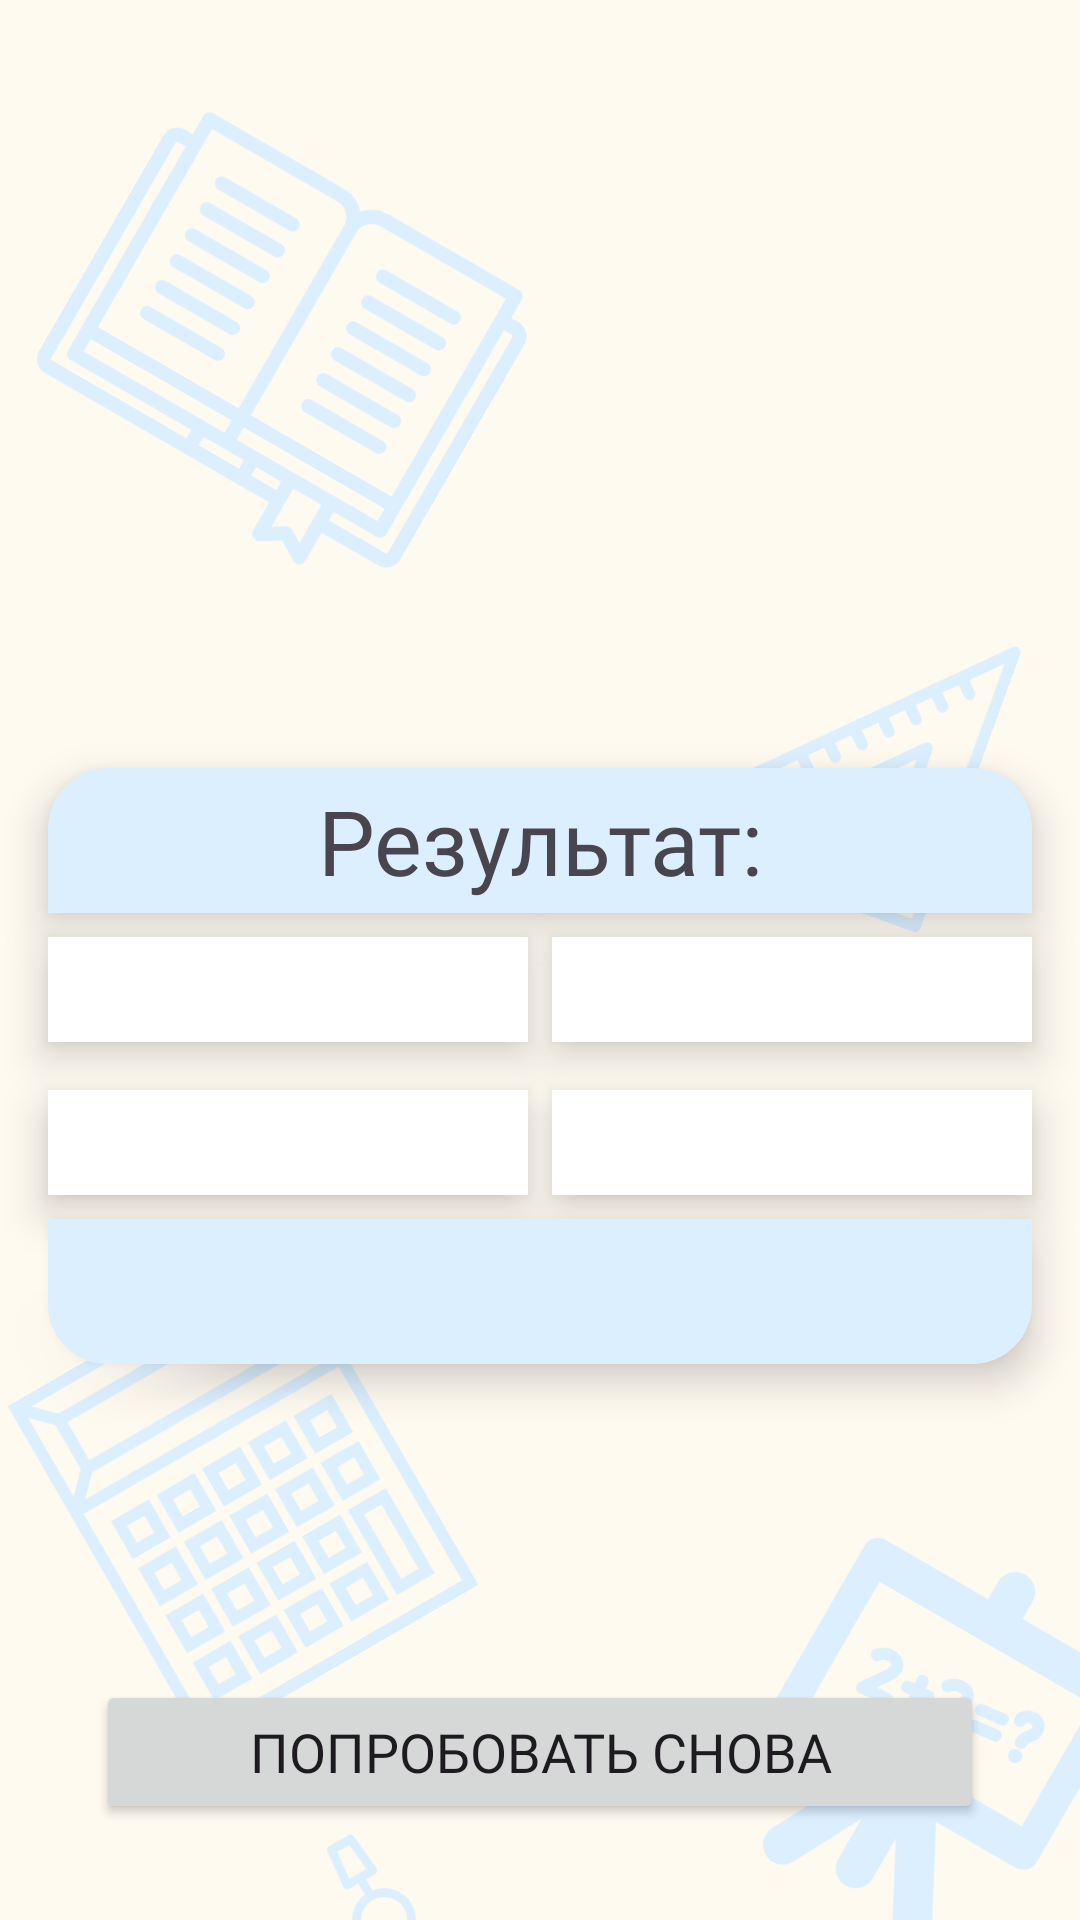

Reconstruct the res/layout file that produces this screen, plus the resources it refers to.
<!-- AndroidManifest.xml: application theme Theme.NumberComposition -->
<!-- res/layout/fragment_game_finished.xml -->
<?xml version="1.0" encoding="utf-8"?>
<layout xmlns:tools="http://schemas.android.com/tools"
    xmlns:android="http://schemas.android.com/apk/res/android"
    xmlns:app="http://schemas.android.com/apk/res-auto">
    <data>
        <variable
            name="gameResult"
            type="com.example.numbercomposition.domain.entity.GameResult" />
    </data>
<androidx.constraintlayout.widget.ConstraintLayout
    android:layout_width="match_parent"
    android:layout_height="match_parent"
    android:background="@color/floral_white">

    <ImageView
        android:layout_width="130dp"
        android:layout_height="133dp"
        android:layout_marginStart="16dp"
        android:layout_marginTop="432dp"
        android:rotation="-30"
        app:layout_constraintStart_toStartOf="parent"
        app:layout_constraintTop_toTopOf="parent"
        app:srcCompat="@drawable/mathematical_svgrepo_com" />

    <ImageView
        android:layout_width="91dp"
        android:layout_height="99dp"
        android:layout_marginStart="88dp"
        android:layout_marginTop="600dp"
        android:rotation="-30"
        app:layout_constraintStart_toStartOf="parent"
        app:layout_constraintTop_toTopOf="parent"
        app:srcCompat="@drawable/compass_svgrepo_com" />

    <ImageView
        android:layout_width="154dp"
        android:layout_height="139dp"
        android:layout_marginStart="16dp"
        android:layout_marginTop="48dp"
        android:rotation="30"
        app:layout_constraintStart_toStartOf="parent"
        app:layout_constraintTop_toTopOf="parent"
        app:srcCompat="@drawable/open_book_svgrepo_com" />

    <ImageView
        android:layout_width="104dp"
        android:layout_height="101dp"
        android:layout_marginStart="224dp"
        android:layout_marginTop="196dp"
        android:rotation="20"
        app:layout_constraintStart_toStartOf="parent"
        app:layout_constraintTop_toTopOf="parent"
        app:srcCompat="@drawable/set_square_svgrepo_com" />

    <ImageView
        android:layout_width="125dp"
        android:layout_height="126dp"
        android:layout_marginStart="248dp"
        android:layout_marginTop="516dp"
        android:rotation="30"
        app:layout_constraintStart_toStartOf="parent"
        app:layout_constraintTop_toTopOf="parent"
        app:srcCompat="@drawable/math_class_svgrepo_com" />

    <ImageView
        android:id="@+id/iv_result"
        android:layout_width="0dp"
        android:layout_height="200dp"
        android:layout_marginTop="32dp"
        app:layout_constraintEnd_toEndOf="parent"
        app:layout_constraintStart_toStartOf="parent"
        app:layout_constraintTop_toTopOf="parent"
        tools:srcCompat="@drawable/happy_svgrepo_com" />

    <TextView
        android:id="@+id/tv_result"
        android:layout_width="match_parent"
        android:layout_height="wrap_content"
        android:layout_marginStart="16dp"
        android:layout_marginTop="24dp"
        android:layout_marginEnd="16dp"
        android:background="@drawable/bg_text_rule_top"
        android:elevation="8dp"
        android:padding="4dp"
        android:fontFamily="@font/fry_pro"
        android:text="@string/result"
        android:textAlignment="center"
        android:textSize="30sp"
        app:layout_constraintBottom_toTopOf="@id/tv_users_answers"
        app:layout_constraintEnd_toEndOf="parent"
        app:layout_constraintStart_toStartOf="parent"
        app:layout_constraintTop_toBottomOf="@id/iv_result" />

    <TextView
        android:id="@+id/tv_users_answers"
        style="@style/TvLeftBorders"
        android:layout_width="0dp"
        android:layout_height="wrap_content"
        app:layout_constraintBottom_toTopOf="@id/tv_users_percent_answers"
        app:layout_constraintEnd_toStartOf="@id/tv_min_right_answers"
        app:layout_constraintStart_toStartOf="parent"
        app:layout_constraintTop_toBottomOf="@id/tv_result"
        android:text="@{gameResult.countOfRightAnswersString}" />

    <TextView
        android:id="@+id/tv_min_right_answers"
        style="@style/TvRightBorders"
        android:layout_width="0dp"
        android:layout_height="wrap_content"
        android:text="@{gameResult.gameSettings.minCountOfRightAnswersString}"
        app:layout_constraintBottom_toBottomOf="@id/tv_users_answers"
        app:layout_constraintEnd_toEndOf="parent"
        app:layout_constraintStart_toEndOf="@id/tv_users_answers"
        app:layout_constraintTop_toTopOf="@id/tv_users_answers" />

    <TextView
        android:id="@+id/tv_users_percent_answers"
        style="@style/TvLeftBorders"
        android:layout_width="0dp"
        android:layout_height="wrap_content"
        tools:text="@string/users_right_answers"
        app:layout_constraintEnd_toStartOf="@id/tv_min_percent_right_answers"
        app:layout_constraintStart_toStartOf="parent"
        app:layout_constraintBottom_toTopOf="@id/tv_congratulations"
        app:layout_constraintTop_toBottomOf="@id/tv_users_answers" />

    <TextView
        android:id="@+id/tv_min_percent_right_answers"
        style="@style/TvRightBorders"
        android:layout_width="0dp"
        android:layout_height="wrap_content"
        android:text="@{gameResult.gameSettings.minPercentOfRightAnswersString}"
        app:layout_constraintBottom_toBottomOf="@id/tv_users_percent_answers"
        app:layout_constraintEnd_toEndOf="parent"
        app:layout_constraintStart_toEndOf="@id/tv_users_percent_answers"
        app:layout_constraintTop_toTopOf="@id/tv_users_percent_answers" />
    <TextView
        android:id="@+id/tv_congratulations"
        android:layout_width="match_parent"
        android:layout_height="wrap_content"
        tools:text="Поздравляем!"
        android:textAlignment="center"
        android:textSize="24sp"
        android:fontFamily="@font/fry_pro"
        android:background="@drawable/bg_text_rule_bottom"
        android:elevation="8dp"
        android:padding="8dp"
        android:layout_marginTop="8dp"
        android:layout_marginStart="16dp"
        android:layout_marginEnd="16dp"
        app:layout_constraintTop_toBottomOf="@id/tv_users_percent_answers"
        app:layout_constraintEnd_toEndOf="parent"
        app:layout_constraintStart_toStartOf="parent"
        />

    <Button
        android:id="@+id/btn_restart"
        android:layout_width="match_parent"
        android:layout_height="wrap_content"
        android:layout_margin="32dp"
        android:fontFamily="@font/fry_pro"
        android:text="@string/restart"
        android:textSize="18sp"
        app:layout_constraintBottom_toBottomOf="parent"
        app:layout_constraintEnd_toEndOf="parent"
        app:layout_constraintStart_toStartOf="parent" />
</androidx.constraintlayout.widget.ConstraintLayout>
</layout>
<!-- resources referenced by this layout -->
<resources>
  <color name="floral_white">#fffaf0</color>
  <!-- drawable bg_text_rule_bottom (drawable) -->
  <?xml version="1.0" encoding="utf-8"?>
  <shape xmlns:android="http://schemas.android.com/apk/res/android"
      android:shape="rectangle">
      <solid android:color="@color/gray" />
      <corners
          android:bottomLeftRadius="20dp"
          android:bottomRightRadius="20dp" />
  </shape>
  <!-- drawable bg_text_rule_top (drawable) -->
  <?xml version="1.0" encoding="utf-8"?>
  <shape xmlns:android="http://schemas.android.com/apk/res/android"
      android:shape="rectangle">
      <solid android:color="@color/gray" />
      <corners
          android:topLeftRadius="20dp"
          android:topRightRadius="20dp" />
  </shape>
  <!-- drawable compass_svgrepo_com: vector/xml drawable (drawable, 2725 chars, omitted) -->
  <!-- drawable happy_svgrepo_com: vector/xml drawable (drawable, 3001 chars, omitted) -->
  <!-- drawable math_class_svgrepo_com: vector/xml drawable (drawable, 3969 chars, omitted) -->
  <!-- drawable mathematical_svgrepo_com: vector/xml drawable (drawable, 3552 chars, omitted) -->
  <!-- drawable open_book_svgrepo_com: vector/xml drawable (drawable, 4059 chars, omitted) -->
  <!-- drawable set_square_svgrepo_com: vector/xml drawable (drawable, 2258 chars, omitted) -->
  <string name="restart">Попробовать снова</string>
  <string name="result">Результат:</string>
  <string name="users_right_answers">Ваш счет: %s</string>
  <style name="TvLeftBorders">
          <item name="android:layout_marginEnd">4dp</item>
          <item name="android:layout_marginTop">8dp</item>
          <item name="android:layout_marginBottom">8dp</item>
          <item name="android:layout_marginStart">16dp</item>
          <item name="android:textAlignment">center</item>
          <item name="android:background">@color/white</item>
          <item name="android:padding">8dp</item>
          <item name="android:elevation">8dp</item>
      </style>
  <style name="TvRightBorders">
          <item name="android:layout_marginEnd">16dp</item>
          <item name="android:layout_marginTop">8dp</item>
          <item name="android:layout_marginBottom">8dp</item>
          <item name="android:layout_marginStart">4dp</item>
          <item name="android:textAlignment">center</item>
          <item name="android:background">@color/white</item>
          <item name="android:padding">8dp</item>
          <item name="android:elevation">8dp</item>
      </style>
  <style name="Theme.NumberComposition" parent="Base.Theme.NumberComposition" />
  <color name="gray">#dbefff</color>
  <color name="white">#FFFFFFFF</color>
  <style name="Base.Theme.NumberComposition" parent="Theme.Material3.DayNight.NoActionBar">
          
       <item name="colorPrimary">@color/sea</item>
      </style>
  <color name="sea">#18a3a1</color>
</resources>
